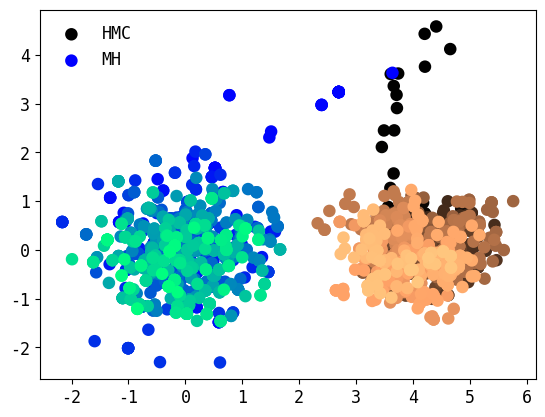

Generate this figure with matplotlib: (Note: this script raises an exception after producing the figure.)
#!/usr/bin/env python3
# Run HMC with a particular choice of potential
import numpy as np
from matplotlib.animation import FuncAnimation
import matplotlib.pyplot as plt
import numpy.linalg
import numpy.random

# dq/dt = dH/dp
# dp/dt = -dH/dq (a = -del V)
def leapfroge(dhdp, dhdq, q, p, dt):
    p += -dhdq(q, p) * 0.5 * dt 
    q += dhdp(q, p) * dt
    p += -dhdq(q, p) * 0.5 * dt 
    return (q, p)

def planet(integrator, n, dt):
    STRENGTH = 0.5

    # minimise potential V(q): q, K(p, q) p^2
    q = np.array([0.0, 1.0])
    p = np.array([-1.0, 0.0])
    
    # H = STRENGTH * |q| (potential) + p^2/2 (kinetic)
    def H(qcur, pcur): return STRENGTH * np.linalg.norm(q) + np.dot(p, p) / 2
    def dhdp(qcur, pcur): return p
    def dhdq(qcur, pcur): return STRENGTH * 2 * q / np.linalg.norm(q)
    
    qs = []
    for i in range(n):
        print("q: %10s | p: %10s | H: %6.4f" % (q, p, H(q, p)))
        (q, p) = integrator(dhdp, dhdq, q, p, dt)
        qs.append(q.copy())
    return np.asarray(qs)


STARTQ = np.asarray([5.0, 5.0])

GAUSSIAN_CENTERS = np.asarray([[0.0, 0.0], [4.0, 0.0]])
GAUSSIAN_WEIGHTS = np.asarray([1.0, 10.0])

# H = -log P(qcur) + p^2/2 (kinetic)
def prob(qcur): 
    s = 0
    for i in range(GAUSSIAN_CENTERS.shape[0]):
        c = GAUSSIAN_CENTERS[i]
        w = GAUSSIAN_WEIGHTS[i]
        s += w * np.exp(-1 * np.dot(qcur - c, qcur - c))
    return s

def dprob(qcur): 
    s = 0
    # d/dx(exp(- (x - μ)^2)) = (-2 (x - μ)) * exp(- (x - μ)^2)
    for i in range(GAUSSIAN_CENTERS.shape[0]):
        c = GAUSSIAN_CENTERS[i]
        w = GAUSSIAN_WEIGHTS[i]
        s += -2 * (qcur - c) * w * np.exp(-1 * np.dot(qcur - c, qcur - c))
    return s

# search for maxima of gaussian distribution
def gaussian_hmc(startq, integrator, n, dt):
    def H(qcur, pcur): return -np.log(prob(qcur))  + np.dot(pcur, pcur) / 2
    def dhdp(qcur, pcur): return pcur
    def dhdq(qcur, pcur): return -1.0 / prob(qcur) * dprob(qcur)

    # starting positions
    qcur = startq.copy()
    pcur = np.array([np.random.normal(), np.random.normal()])
    qs = []
    naccept = 0

    for i in range(n):
        curH = H(qcur, pcur)

        # redraw momentum
        qprop = qcur.copy()
        pprop = np.array([np.random.normal(), np.random.normal()])
        print ("initial proposal position: %s |  momentum:  %s" % (qprop, pprop))
        N_PHYSICS_STEPS = 3
        for _ in range(N_PHYSICS_STEPS):
            (qprop, pprop) = integrator(dhdp, dhdq, qprop, pprop, dt)

        # Negate momentum at end of trajectory to make the proposal symmetric
        # WHY? I don't understand this!
        pprop = -pprop

        # get propsal energy
        propH = H(qprop, pprop)

        # minimise energy: new < old
        # [0-1] < old / new
        # log [0-1] < log old - log new
        print("MH new position: %s | momentum: %s" % (qprop, pprop))

        if np.random.uniform() < np.exp(curH - propH):
            qcur = qprop.copy()
            pcur = pprop.copy()
            naccept += 1
        qs.append(qcur.copy())

    return (naccept, np.asarray(qs))



def gaussian_mh(startq, n):
    # H = -log P(qcur) + p^2/2 (kinetic)
    #e^{-(x^2)}
    def logprob(qcur): return (-1 * np.dot(qcur, qcur))

    qcur = startq.copy()
    qs = []
    naccept = 0

    for i in range(n):
        qprop = qcur + np.array([np.random.normal(), np.random.normal()])
        # we want prob to increase
        if np.log(np.random.uniform()) < logprob(qprop) - logprob(qcur):
            qcur = qprop
            naccept += 1
        qs.append(qcur.copy())

    return (naccept, np.asarray(qs))

NITERS = 1000
TIMESTEP = 0.1

hmc_naccept, hmc_qs = gaussian_hmc(STARTQ, leapfroge, NITERS, TIMESTEP)

print ("Ideal acceptance ratio: ~20%")

print("HMC acceptance ratio: %4.2f%%" % (hmc_naccept / NITERS * 100))

plt.rcParams.update({'font.size': 12, 'font.family':'monospace'})
fig, ax = plt.subplots()
ax.scatter(hmc_qs[:, 0], hmc_qs[:, 1], c=np.arange(hmc_qs.shape[0]),
        label='HMC', linewidth=3, cmap='copper')

mh_naccept, mh_qs = gaussian_mh(STARTQ, NITERS)

print("MH acceptance ratio: %4.2f%%" % (mh_naccept / NITERS * 100))

ax.scatter(mh_qs[:, 0], mh_qs[:, 1], c=np.arange(mh_qs.shape[0]),
        label='MH', linewidth=3, cmap='winter')


legend = plt.legend(frameon=False)
legend.legendHandles[0].set_color('orange') # HMC
legend.legendHandles[1].set_color('blue') # MH
ax.set_title("HMC v/s MH")

ax.spines['top'].set_visible(False)
ax.spines['right'].set_visible(False)
ax.spines['bottom'].set_visible(False)
ax.spines['left'].set_visible(False)


plt.savefig("hmc.png")
plt.show()
